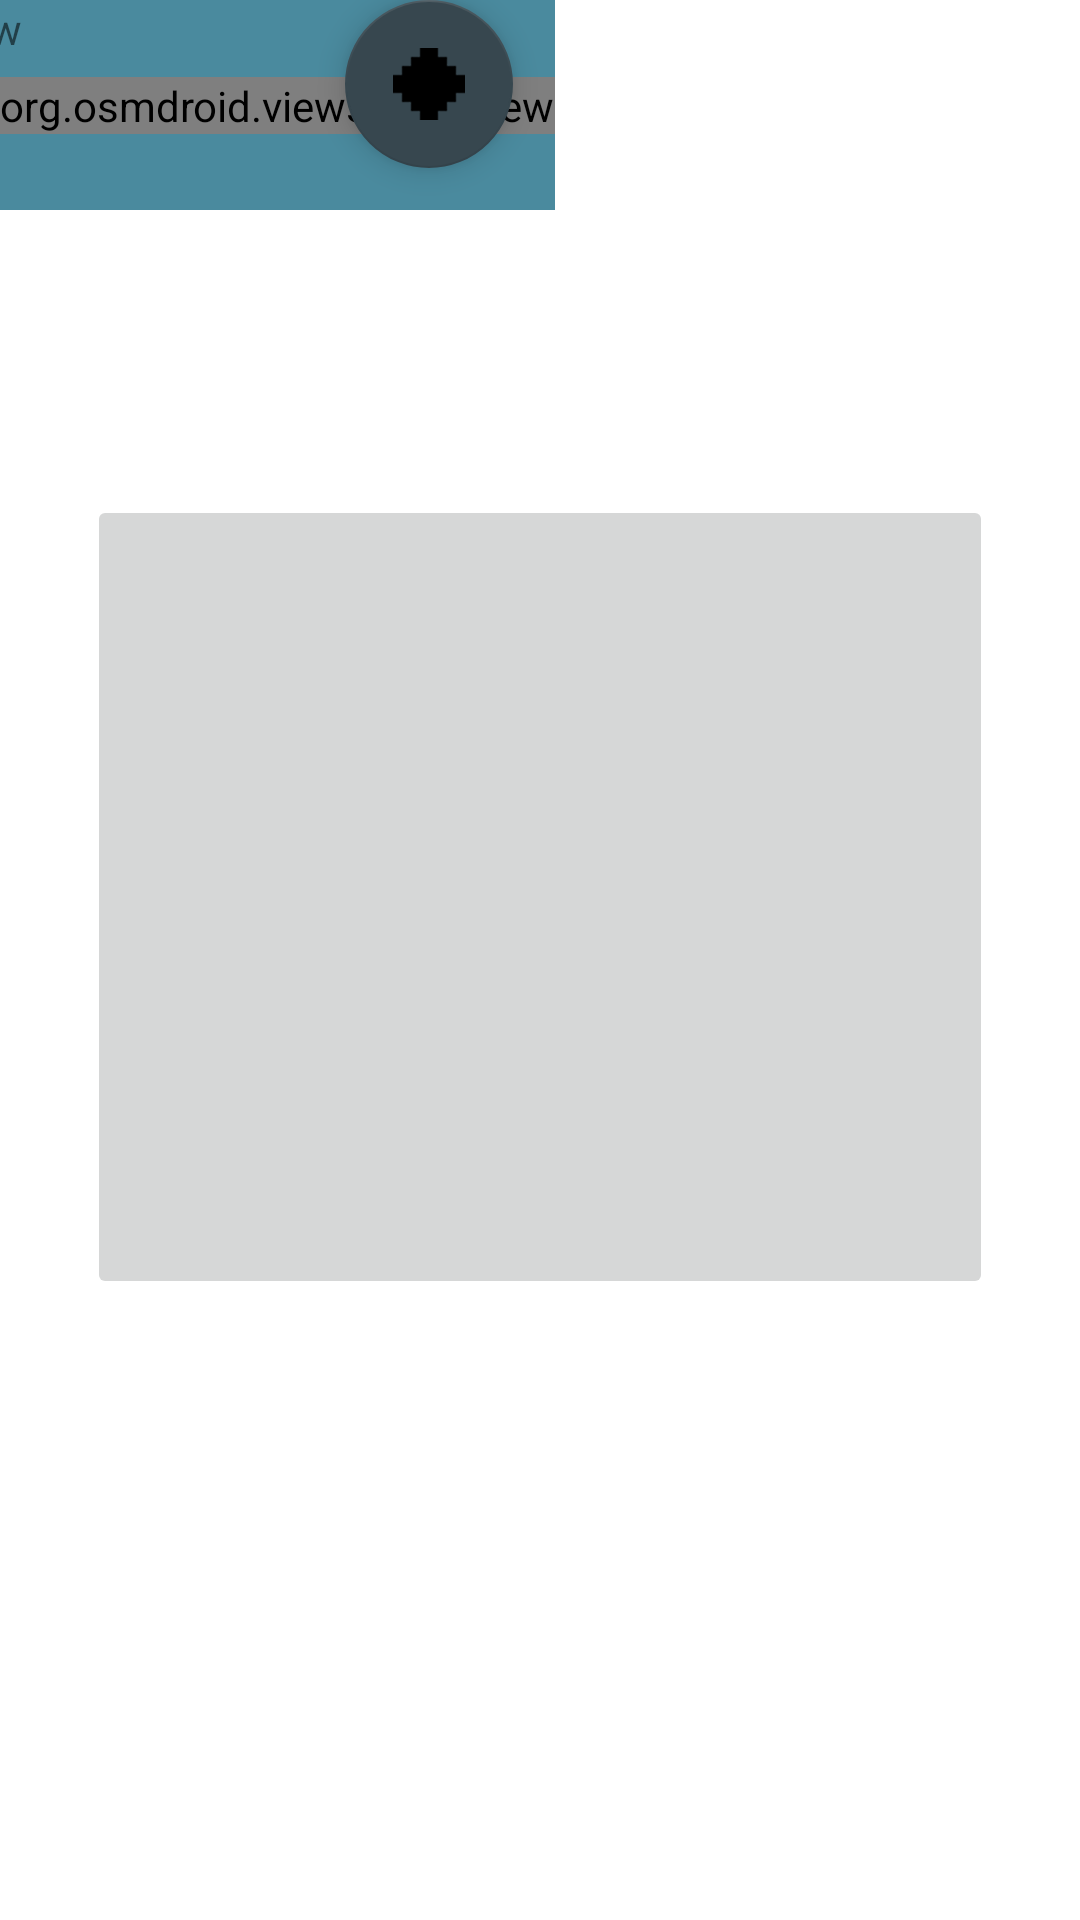

Reconstruct the res/layout file that produces this screen, plus the resources it refers to.
<!-- AndroidManifest.xml: application theme Theme.Streetfight -->
<!-- res/layout/catch_proces_ok.xml -->
<?xml version="1.0" encoding="utf-8"?>
<androidx.constraintlayout.widget.ConstraintLayout
    xmlns:android="http://schemas.android.com/apk/res/android"
    xmlns:app="http://schemas.android.com/apk/res-auto"
    xmlns:tools="http://schemas.android.com/tools"
    android:layout_width="match_parent"
    android:layout_height="match_parent">

    <include
        layout="@layout/map"
        android:layout_width="wrap_content"
        android:layout_height="wrap_content" />

    <TextView
        android:id="@+id/textView_user_info"
        android:layout_width="410dp"
        android:layout_height="100dp"
        android:text="TextView"
        app:layout_constraintEnd_toEndOf="parent"
        app:layout_constraintHorizontal_bias="1.0"
        app:layout_constraintStart_toStartOf="parent"
        app:layout_constraintTop_toTopOf="parent" />

    <ImageButton
        android:id="@+id/imageButton"
        android:layout_width="302dp"
        android:layout_height="268dp"
        android:layout_marginStart="55dp"
        android:layout_marginTop="65dp"
        android:layout_marginEnd="55dp"
        app:layout_constraintEnd_toEndOf="parent"
        app:layout_constraintStart_toStartOf="parent"
        app:layout_constraintTop_toBottomOf="@+id/textView_user_info"
        app:srcCompat="@drawable/ic_launcher_background" />

</androidx.constraintlayout.widget.ConstraintLayout>
<!-- res/layout/map.xml (included above) -->
<?xml version="1.0" encoding="utf-8"?>
<androidx.constraintlayout.widget.ConstraintLayout xmlns:android="http://schemas.android.com/apk/res/android"
    xmlns:app="http://schemas.android.com/apk/res-auto"
    xmlns:tools="http://schemas.android.com/tools"
    android:layout_width="match_parent"
    android:layout_height="match_parent"
    android:background="#4A8A9E">

    <com.google.android.material.floatingactionbutton.FloatingActionButton
        android:id="@+id/capture_button"
        android:layout_width="wrap_content"
        android:layout_height="wrap_content"
        android:layout_marginEnd="14dp"
        android:layout_marginBottom="14dp"
        android:backgroundTint="#37474F"
        app:fabSize="auto"
        app:layout_constraintBottom_toBottomOf="parent"
        app:layout_constraintEnd_toEndOf="parent"
        app:rippleColor="#FFFFFF"
        app:srcCompat="@drawable/boton_captura" />

    <org.osmdroid.views.MapView
        android:id="@+id/map"
        android:layout_width="wrap_content"
        android:layout_height="wrap_content"
        app:layout_constraintBottom_toBottomOf="parent"
        app:layout_constraintEnd_toEndOf="parent"
        app:layout_constraintStart_toStartOf="parent"
        app:layout_constraintTop_toTopOf="parent">

    </org.osmdroid.views.MapView>

</androidx.constraintlayout.widget.ConstraintLayout>
<!-- resources referenced by this layout -->
<resources>
  <!-- drawable boton_captura: png bitmap (drawable, 130101 bytes) -->
  <style name="Theme.Streetfight" parent="Theme.MaterialComponents.DayNight.DarkActionBar">
          
          <item name="colorPrimary">@color/purple_500</item>
          <item name="colorPrimaryVariant">@color/purple_700</item>
          <item name="colorOnPrimary">@color/white</item>
          
          <item name="colorSecondary">@color/teal_200</item>
          <item name="colorSecondaryVariant">@color/teal_700</item>
          <item name="colorOnSecondary">@color/black</item>
          
          <item name="android:statusBarColor" tools:targetApi="l">?attr/colorPrimaryVariant</item>
          
      </style>
  <color name="purple_500">#FF6200EE</color>
  <color name="purple_700">#FF3700B3</color>
  <color name="white">#FFFFFFFF</color>
  <color name="teal_200">#FF03DAC5</color>
  <color name="teal_700">#FF018786</color>
  <color name="black">#FF000000</color>
</resources>
